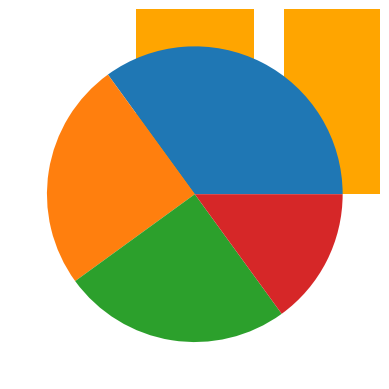

This chart was generated by the following Python code:
import matplotlib.pyplot as plt
import numpy as np

# xpoints = np.array([0,6])
# ypoints = np.array([0,250])
#
# plt.plot(xpoints, ypoints, 'o')
# plt.show()


xaxis = np.array([1,2,6,8])      #graph
yaxis = np.array([3,8,1,10])
plt.plot(xaxis,yaxis)
plt.show()


x = np.array(["A", "B", "C", "D"])      #bar graph
y = np.array([3, 8, 1, 10])

plt.bar(x,y, color = "orange")
plt.show()

y = np.array([35, 25, 25, 15])           #pie chart

plt.pie(y)
plt.show()